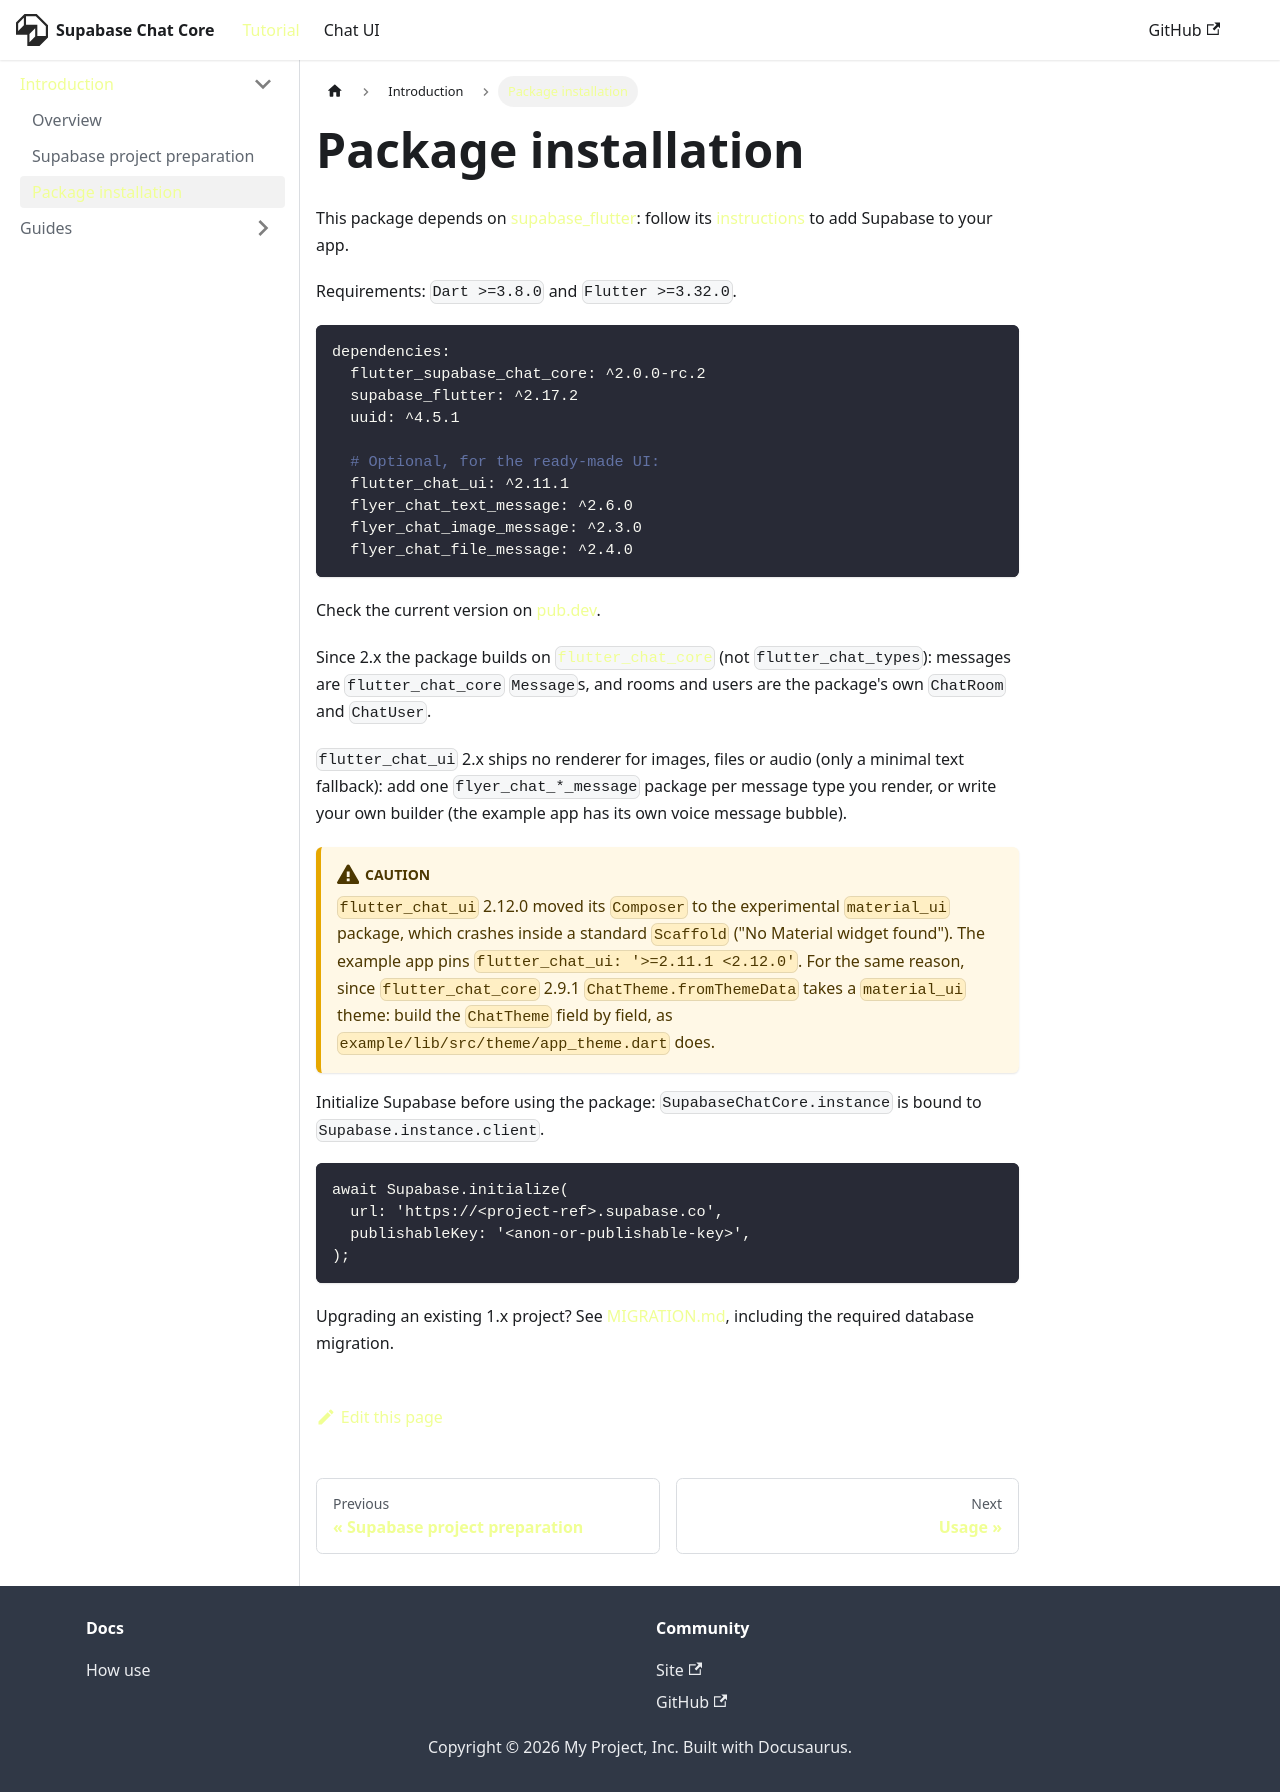

repository: insideapp-srl/flutter_supabase_chat_core · page: introduction/supabase-package-installation/index.html · generator: docusaurus

---
id: supabase-package-installation
title: Package installation
---

This package depends on [supabase_flutter](https://pub.dev/packages/supabase_flutter): follow its [instructions](https://supabase.com/docs/reference/dart/introduction) to add Supabase to your app.

Requirements: `Dart >=3.8.0` and `Flutter >=3.32.0`.

```yaml
dependencies:
  flutter_supabase_chat_core: ^2.0.0-rc.2
  supabase_flutter: ^2.17.2
  uuid: ^4.5.1

  # Optional, for the ready-made UI:
  flutter_chat_ui: ^2.11.1
  flyer_chat_text_message: ^2.6.0
  flyer_chat_image_message: ^2.3.0
  flyer_chat_file_message: ^2.4.0
```

Check the current version on [pub.dev](https://pub.dev/packages/flutter_supabase_chat_core/install).

Since 2.x the package builds on [`flutter_chat_core`](https://pub.dev/packages/flutter_chat_core) (not `flutter_chat_types`): messages are `flutter_chat_core` `Message`s, and rooms and users are the package's own `ChatRoom` and `ChatUser`.

`flutter_chat_ui` 2.x ships no renderer for images, files or audio (only a minimal text fallback): add one `flyer_chat_*_message` package per message type you render, or write your own builder (the example app has its own voice message bubble).

:::caution
`flutter_chat_ui` 2.12.0 moved its `Composer` to the experimental `material_ui` package, which crashes inside a standard `Scaffold` ("No Material widget found"). The example app pins `flutter_chat_ui: '>=2.11.1 <2.12.0'`. For the same reason, since `flutter_chat_core` 2.9.1 `ChatTheme.fromThemeData` takes a `material_ui` theme: build the `ChatTheme` field by field, as `example/lib/src/theme/app_theme.dart` does.
:::

Initialize Supabase before using the package: `SupabaseChatCore.instance` is bound to `Supabase.instance.client`.

```dart
await Supabase.initialize(
  url: 'https://<project-ref>.supabase.co',
  publishableKey: '<anon-or-publishable-key>',
);
```

Upgrading an existing 1.x project? See [MIGRATION.md](https://github.com/insideapp-srl/flutter_supabase_chat_core/blob/main/MIGRATION.md), including the required database migration.
